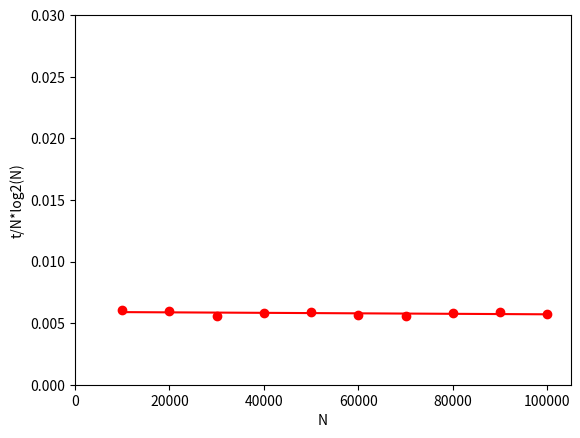

This figure's Python source:
import numpy as np
import matplotlib.pyplot as plt
import math

fig, ax = plt.subplots()
n = np.array([10000, 20000, 30000, 40000, 50000, 60000, 70000, 80000, 90000, 100000])
t = np.array([801.9, 1714.5, 2492.2, 3562.7, 4624.7, 5369.9, 6320.7, 7560.0, 8693.0, 9561.8])
nlogn = np.array([x*math.log2(x) for x in n])
tnlogn = t
for i in range(10):
    tnlogn[i] = t[i]/(n[i]*math.log2(n[i]))
n=[0]+n
tnlogn=[0]+tnlogn
ax.set_ylim(0,0.03)
ax.set_xlim(0,105000)
ax.set_yscale('linear')
ax.set_ylabel('t/N*log2(N)')
ax.set_xlabel('N')
ax.scatter(n, tnlogn, color='red', linewidths=1)
coefs = np.polyfit(n,tnlogn,1)
p = np.poly1d(coefs)
ax.plot(n,p(n), c='red')

plt.show()